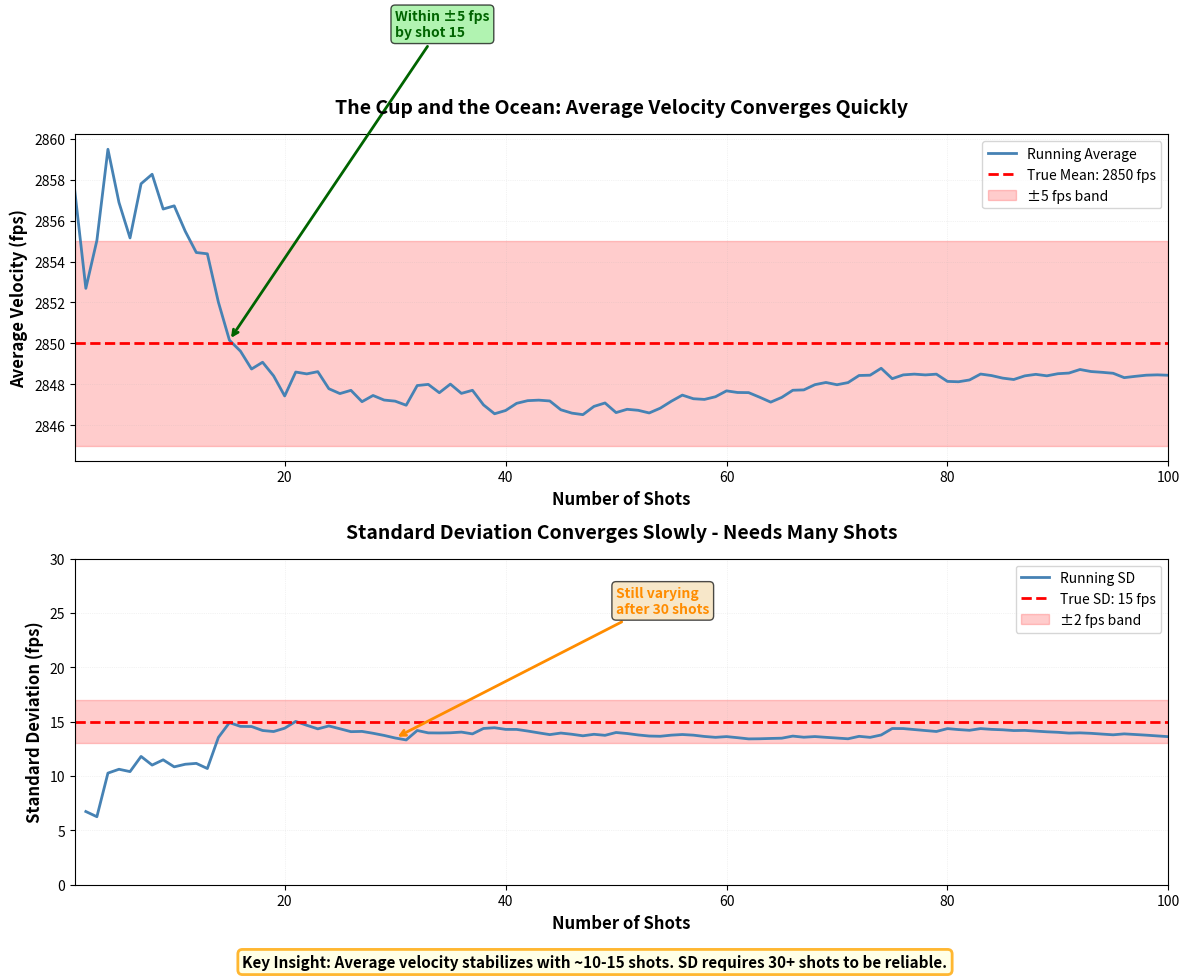

The matplotlib source for this figure: (Note: this script raises an exception after producing the figure.)
#!/usr/bin/env python3
"""
Plot 8: The Cup and the Ocean (Notebook 02)
Demonstrates sample convergence to population truth.

Educational Purpose:
Shows how running average and SD converge toward true population
values as sample size increases. This is the foundational "cup and ocean" concept.
"""

import numpy as np
import matplotlib.pyplot as plt
from pathlib import Path

# Set random seed for reproducibility
np.random.seed(42)

# Population parameters (the "ocean")
TRUE_MEAN = 2850  # fps
TRUE_SD = 15  # fps
N_SHOTS = 100

# Generate shots from population
shots = np.random.normal(TRUE_MEAN, TRUE_SD, N_SHOTS)

# Calculate running statistics
running_mean = np.cumsum(shots) / np.arange(1, N_SHOTS + 1)
running_sd = np.array([np.std(shots[:i+1], ddof=1) for i in range(N_SHOTS)])

# Create figure with two subplots
fig, (ax1, ax2) = plt.subplots(2, 1, figsize=(12, 10))

# Plot 1: Running Mean
ax1.plot(range(1, N_SHOTS + 1), running_mean, 'steelblue', linewidth=2, label='Running Average')
ax1.axhline(TRUE_MEAN, color='red', linestyle='--', linewidth=2, label=f'True Mean: {TRUE_MEAN} fps')
ax1.fill_between(range(1, N_SHOTS + 1),
                  TRUE_MEAN - 5, TRUE_MEAN + 5,
                  alpha=0.2, color='red', label='±5 fps band')
ax1.set_xlabel('Number of Shots', fontsize=12, fontweight='bold')
ax1.set_ylabel('Average Velocity (fps)', fontsize=12, fontweight='bold')
ax1.set_title('The Cup and the Ocean: Average Velocity Converges Quickly',
              fontsize=14, fontweight='bold', pad=15)
ax1.legend(loc='upper right', fontsize=10)
ax1.grid(True, alpha=0.3, linestyle=':', linewidth=0.5)
ax1.set_xlim(1, N_SHOTS)

# Add annotation
ax1.annotate('Within ±5 fps\nby shot 15',
             xy=(15, running_mean[14]), xytext=(30, TRUE_MEAN + 15),
             arrowprops=dict(arrowstyle='->', color='darkgreen', lw=2),
             fontsize=10, color='darkgreen', fontweight='bold',
             bbox=dict(boxstyle='round', facecolor='lightgreen', alpha=0.7))

# Plot 2: Running SD
ax2.plot(range(1, N_SHOTS + 1), running_sd, 'steelblue', linewidth=2, label='Running SD')
ax2.axhline(TRUE_SD, color='red', linestyle='--', linewidth=2, label=f'True SD: {TRUE_SD} fps')
ax2.fill_between(range(1, N_SHOTS + 1),
                  TRUE_SD - 2, TRUE_SD + 2,
                  alpha=0.2, color='red', label='±2 fps band')
ax2.set_xlabel('Number of Shots', fontsize=12, fontweight='bold')
ax2.set_ylabel('Standard Deviation (fps)', fontsize=12, fontweight='bold')
ax2.set_title('Standard Deviation Converges Slowly - Needs Many Shots',
              fontsize=14, fontweight='bold', pad=15)
ax2.legend(loc='upper right', fontsize=10)
ax2.grid(True, alpha=0.3, linestyle=':', linewidth=0.5)
ax2.set_xlim(1, N_SHOTS)
ax2.set_ylim(0, 30)

# Add annotation
ax2.annotate('Still varying\nafter 30 shots',
             xy=(30, running_sd[29]), xytext=(50, 25),
             arrowprops=dict(arrowstyle='->', color='darkorange', lw=2),
             fontsize=10, color='darkorange', fontweight='bold',
             bbox=dict(boxstyle='round', facecolor='wheat', alpha=0.7))

# Add main insight text
fig.text(0.5, 0.02,
         'Key Insight: Average velocity stabilizes with ~10-15 shots. SD requires 30+ shots to be reliable.',
         ha='center', fontsize=11, fontweight='bold', style='italic',
         bbox=dict(boxstyle='round', facecolor='lightyellow', alpha=0.8, edgecolor='orange', linewidth=2))

# Tight layout
plt.tight_layout(rect=[0, 0.04, 1, 1])

# Save the figure
output_path = Path(__file__).parent.parent / 'notebooks' / 'static' / 'nb02_plot08_cup_and_ocean.png'
output_path.parent.mkdir(parents=True, exist_ok=True)
plt.savefig(output_path, dpi=300, bbox_inches='tight')
print(f"Saved: {output_path}")
